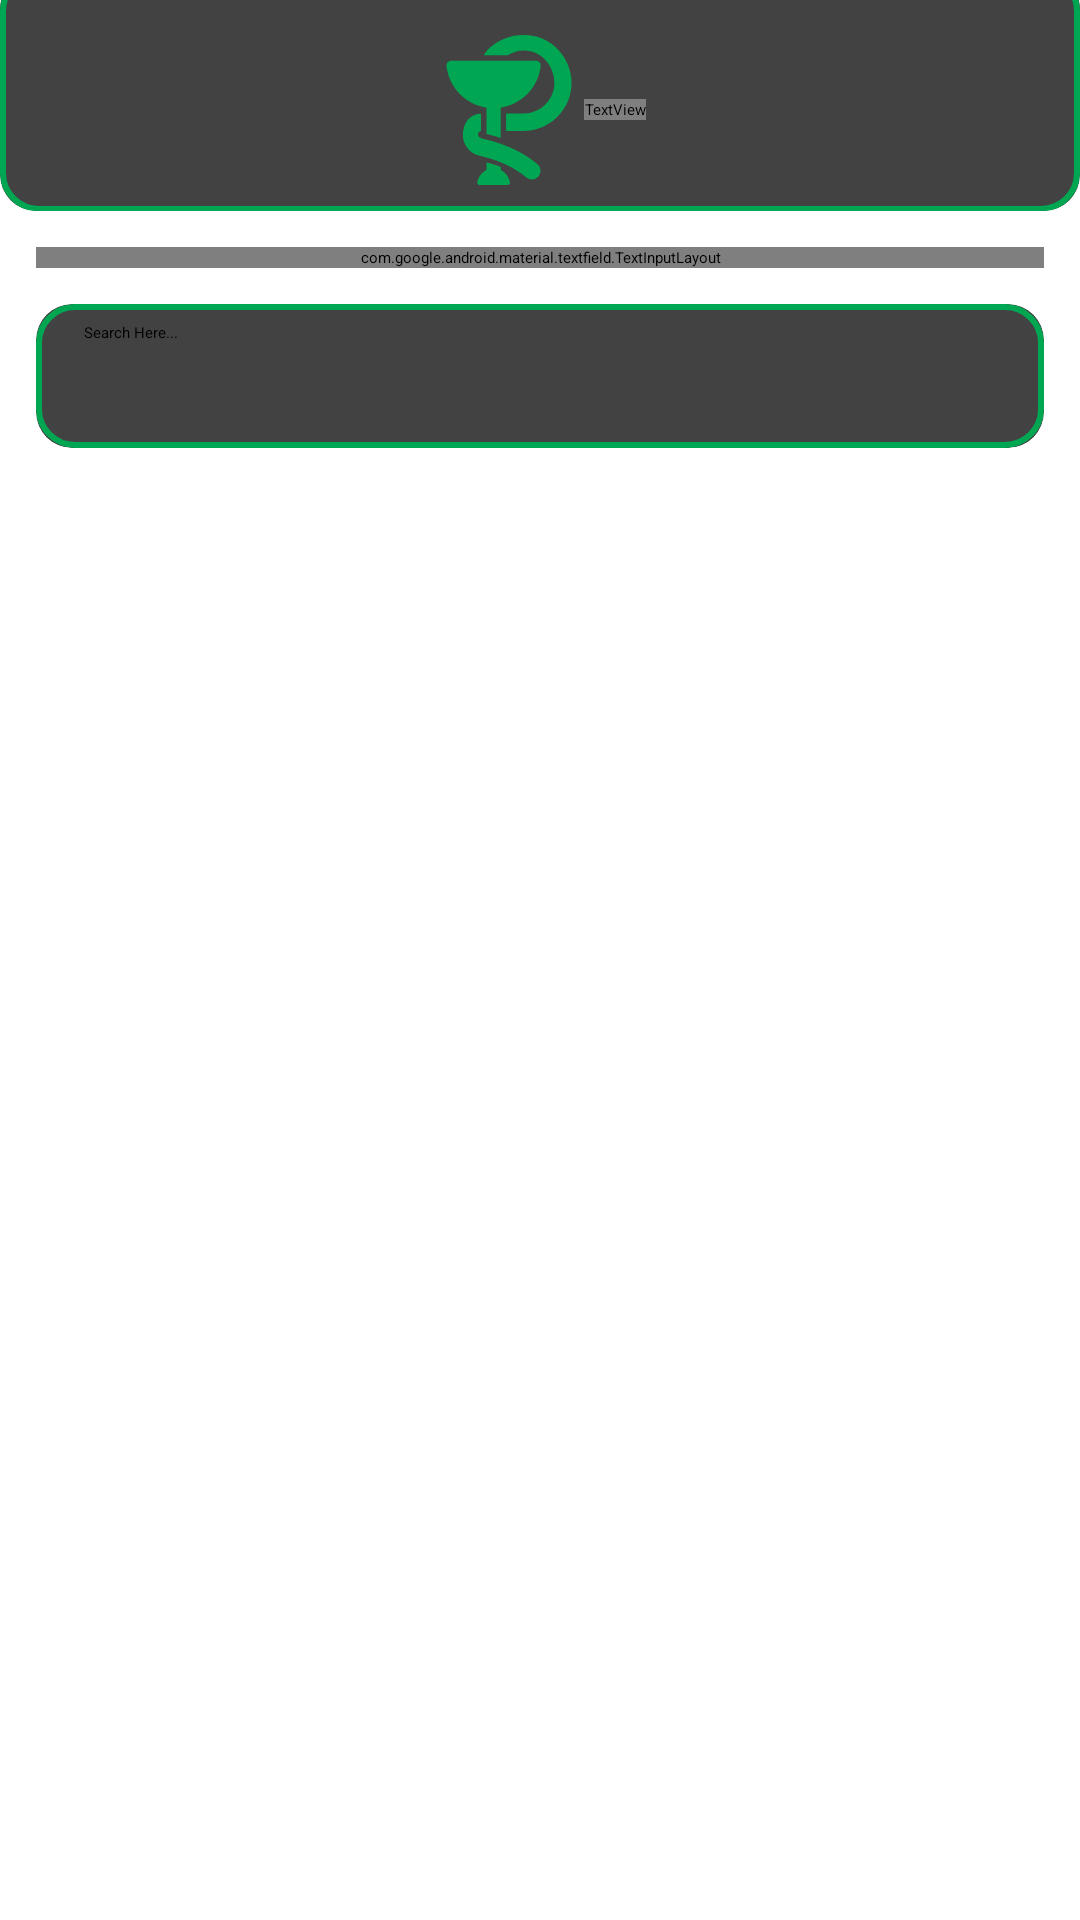

Here is an Android app screen rendered from its layout file. Give the layout XML and the strings, colors and styles it references.
<!-- AndroidManifest.xml: application theme Theme.DrugStore -->
<!-- res/layout/fragment_search.xml -->
<?xml version="1.0" encoding="utf-8"?>
<androidx.constraintlayout.widget.ConstraintLayout xmlns:android="http://schemas.android.com/apk/res/android"
    xmlns:app="http://schemas.android.com/apk/res-auto"
    xmlns:tools="http://schemas.android.com/tools"
    android:layout_width="match_parent"
    android:layout_height="match_parent"
    android:background="@color/white"
    tools:context=".view.SearchFragment">

    <androidx.cardview.widget.CardView
        android:id="@+id/card"
        android:layout_width="match_parent"
        android:layout_height="wrap_content"
        android:layout_marginTop="-10dp"
        app:cardCornerRadius="12dp"
        app:cardElevation="12dp"
        app:layout_constraintEnd_toEndOf="parent"
        app:layout_constraintStart_toStartOf="parent"
        app:layout_constraintTop_toTopOf="parent">

        <FrameLayout
            android:layout_width="match_parent"
            android:layout_height="match_parent"
            android:background="@drawable/search_view_bg">
            <LinearLayout
                android:layout_width="wrap_content"
                android:layout_height="wrap_content"
                android:layout_centerHorizontal="true"
                android:layout_gravity="center"
                android:layout_marginTop="18dp"
                android:layout_marginBottom="12dp"
                android:orientation="horizontal">

                <ImageView
                    android:id="@+id/imageView2"
                    android:layout_width="50dp"
                    android:layout_height="50dp"
                    android:layout_centerHorizontal="true"
                    android:layout_gravity="center_horizontal"
                    android:elevation="12dp"
                    android:src="@drawable/ic_pharmacy_icon_svgrepo_com" />

                <TextView
                    android:id="@+id/textView5"
                    android:layout_width="wrap_content"
                    android:layout_height="wrap_content"
                    android:layout_centerHorizontal="true"
                    android:layout_gravity="center"
                    android:elevation="12dp"
                    android:fontFamily="@font/poppins"
                    android:text="Drug Store"
                    android:textColor="@color/head_txt"
                    android:textSize="28sp"
                    android:textStyle="bold" />
            </LinearLayout>
        </FrameLayout>

    </androidx.cardview.widget.CardView>


    <com.google.android.material.textfield.TextInputLayout
        android:id="@+id/textInputLayout"
        android:layout_width="match_parent"
        android:layout_height="wrap_content"
        android:layout_margin="12dp"
        android:hint="Select Category"
        style="@style/Widget.MaterialComponents.TextInputLayout.OutlinedBox.ExposedDropdownMenu"
        app:layout_constraintStart_toStartOf="parent"
        app:layout_constraintEnd_toEndOf="parent"
        app:layout_constraintTop_toBottomOf="@id/card">
        <AutoCompleteTextView
            android:id="@+id/categories_menu"
            android:layout_width="match_parent"
            android:layout_height="wrap_content"
            android:inputType="none"/>

    </com.google.android.material.textfield.TextInputLayout>

    <androidx.cardview.widget.CardView
        android:id="@+id/cardView2"
        android:layout_width="match_parent"
        android:layout_height="wrap_content"
        android:layout_marginHorizontal="12dp"
        android:layout_marginVertical="12dp"
        android:elevation="12dp"
        app:cardCornerRadius="12dp"
        app:layout_constraintEnd_toEndOf="parent"
        app:layout_constraintStart_toStartOf="parent"
        app:layout_constraintTop_toBottomOf="@+id/textInputLayout">

        <SearchView
            android:id="@+id/search_view"
            android:background="@drawable/search_view_bg"
            android:layout_width="match_parent"
            android:layout_height="wrap_content"
            android:queryHint="Search Here..."
            android:iconifiedByDefault="false"/>

    </androidx.cardview.widget.CardView>

    <androidx.recyclerview.widget.RecyclerView
        android:id="@+id/result_recycler"
        android:layout_width="match_parent"
        android:layout_height="0dp"
        android:layout_marginTop="16dp"
        android:layout_marginHorizontal="12dp"
        app:layout_constraintBottom_toBottomOf="parent"
        app:layout_constraintEnd_toEndOf="parent"
        app:layout_constraintStart_toStartOf="parent"
        app:layout_constraintTop_toBottomOf="@+id/cardView2" />


</androidx.constraintlayout.widget.ConstraintLayout>
<!-- resources referenced by this layout -->
<resources>
  <color name="head_txt">#FF2A2A2A</color>
  <color name="white">#FFFFFFFF</color>
  <!-- drawable ic_pharmacy_icon_svgrepo_com (drawable) -->
  <vector android:height="200dp" android:viewportHeight="950.34"
      android:viewportWidth="950.34" android:width="200dp" xmlns:android="http://schemas.android.com/apk/res/android">
      <path android:fillColor="#FF00A651" android:pathData="M570.74,97.94c120.7,0 204.6,115.9 190.4,230.5c-11.8,94.7 -95.9,169.1 -191.4,169.1h-113v110h113c133.2,0 251.4,-90.3 289.1,-217.5c11.7,-39.5 15.3,-81.4 10.2,-122.3c-3.4,-27.3 -10.5,-54.1 -21,-79.5c-34.6,-83.7 -105,-151.4 -194.6,-176.4c-66.9,-18.6 -139.8,-15.3 -204.5,10c-33.8,13.2 -65.4,32.3 -92.5,56.4c-16.6,14.7 -29.4,31.8 -41.2,50.3h152.3C497.04,109.84 533.14,97.94 570.74,97.94z"/>
      <path android:fillColor="#FF00A651" android:pathData="M332.74,460.64V627.04c24.9,6 56,14.5 90,26.2v-192.6c133.7,-20.1 238.6,-128.4 253.5,-263.7c2,-17.7 -12,-33.2 -29.8,-33.2H441.04H303.44h-194.4c-17.9,0 -31.8,15.5 -29.8,33.2C94.14,332.24 198.94,440.54 332.74,460.64z"/>
      <path android:fillColor="#FF00A651" android:pathData="M466.24,950.34c9.3,0 16.3,-8.3 14.8,-17.5c-4.4,-26.2 -18.5,-49.1 -38.5,-64.9c-3.2,-2.5 -6.5,-4.8 -10,-7c-3.2,-2 -6.6,-3.8 -10,-5.5v-20.5c-31.7,-13.2 -63.4,-20.4 -90,-28v48.5c-3.4,1.6 -6.8,3.5 -10,5.5c-3.5,2.1 -6.8,4.5 -10,7c-20,15.8 -34.1,38.7 -38.5,64.9c-1.5,9.1 5.5,17.5 14.8,17.5H466.24z"/>
      <path android:fillColor="#FF00A651" android:pathData="M297.54,608.24v-110.5c-72.1,2.9 -114.9,62.5 -114.9,135.3c0,46.4 24.9,90.9 64.4,115.2c19.2,11.9 40.9,16.5 62.5,21.9c0,0 0,0 0.1,0c97.8,24.5 197.2,65.7 274.3,131.8c10.4,8.9 23.1,13.3 35.8,13.3c15.5,0 30.9,-6.5 41.8,-19.2c1.3,-1.5 2.4,-3 3.5,-4.6c1.8,-2.6 3.3,-5.3 4.6,-8.1c0.4,-0.9 0.8,-1.9 1.2,-2.8c0.9,-2.2 1.6,-4.5 2.2,-6.7c5,-19.6 -1.1,-41.2 -17.5,-55.3c-67.9,-58.2 -148.9,-99.7 -233,-129.2c-26.2,-9.2 -52.8,-17.3 -79.7,-24.1c-9.8,-2.5 -19.8,-5 -29.7,-7.1C269.14,648.44 269.14,614.64 297.54,608.24z"/>
  </vector>
  <!-- drawable search_view_bg (drawable) -->
  <?xml version="1.0" encoding="utf-8"?>
  <shape xmlns:android="http://schemas.android.com/apk/res/android">
      <stroke android:color="@color/base_color"
          android:width="2dp"/>
      <corners android:radius="12dp"/>
  
  </shape>
  <style name="Theme.DrugStore" parent="Theme.MaterialComponents.DayNight.NoActionBar">
          
          <item name="colorPrimary">@color/base_color</item>
          <item name="colorPrimaryVariant">@color/white</item>
          <item name="colorOnPrimary">@color/black</item>
          
          <item name="colorSecondary">@color/base_color</item>
          <item name="colorSecondaryVariant">@color/teal_200</item>
          <item name="colorOnSecondary">@color/white</item>
          
          <item name="android:statusBarColor" tools:targetApi="l">?attr/colorPrimary</item>
          
      </style>
  <color name="base_color">#FF00A651</color>
  <color name="black">#FF000000</color>
  <color name="teal_200">#FF03DAC5</color>
</resources>
